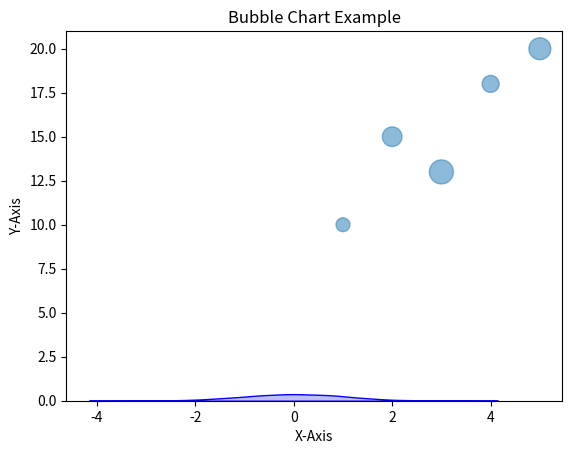

This figure's Python source:
# Density Chart:-
import seaborn as sns
import matplotlib.pyplot as plt
import numpy as np
data = np.random.randn(1000)
sns.kdeplot(data, fill=True, color='blue', label='Density Plot')
plt.xlabel('X-Axis Label')
plt.ylabel('Density')
plt.title('Density Plot Example')
plt.show()

# Bubble Diagram
import matplotlib.pyplot as plt
x = [1, 2, 3, 4, 5]
y = [10, 15, 13, 18, 20]
sizes = [100, 200, 300, 150, 250]
plt.scatter(x, y, s=sizes, alpha=0.5)
plt.xlabel('X-Axis')
plt.ylabel('Y-Axis')
plt.title('Bubble Chart Example')
plt.show()

# Observations
# 1.	A bubble chart assists in visualizing multivariate data by representing three variables simultaneously: X-axis: It represents one numerical variable. Y-axis: It represents another numerical variable. Bubble size: The size of each bubble represents a third numerical variable.
# 2.	2. A density chart, often created using kernel density estimation (KDE), is used to visualize the concentration of data along a single axis.Higher peaks indicate areas of greater data concentration or probability density. These peaks represent modes in the data distribution. The shape of the density curve can provide insights into the central tendency and spread of the data. For example, a unimodal curve suggests one central concentration of data, while a multimodal curve suggests multiple concentrations.
# 3.	3. For the bubble chart, interesting patterns can be observed by examining how the bubble sizes and positions are distributed. However, in the program, there are no obvious patterns or outliers because the dataset used is small
